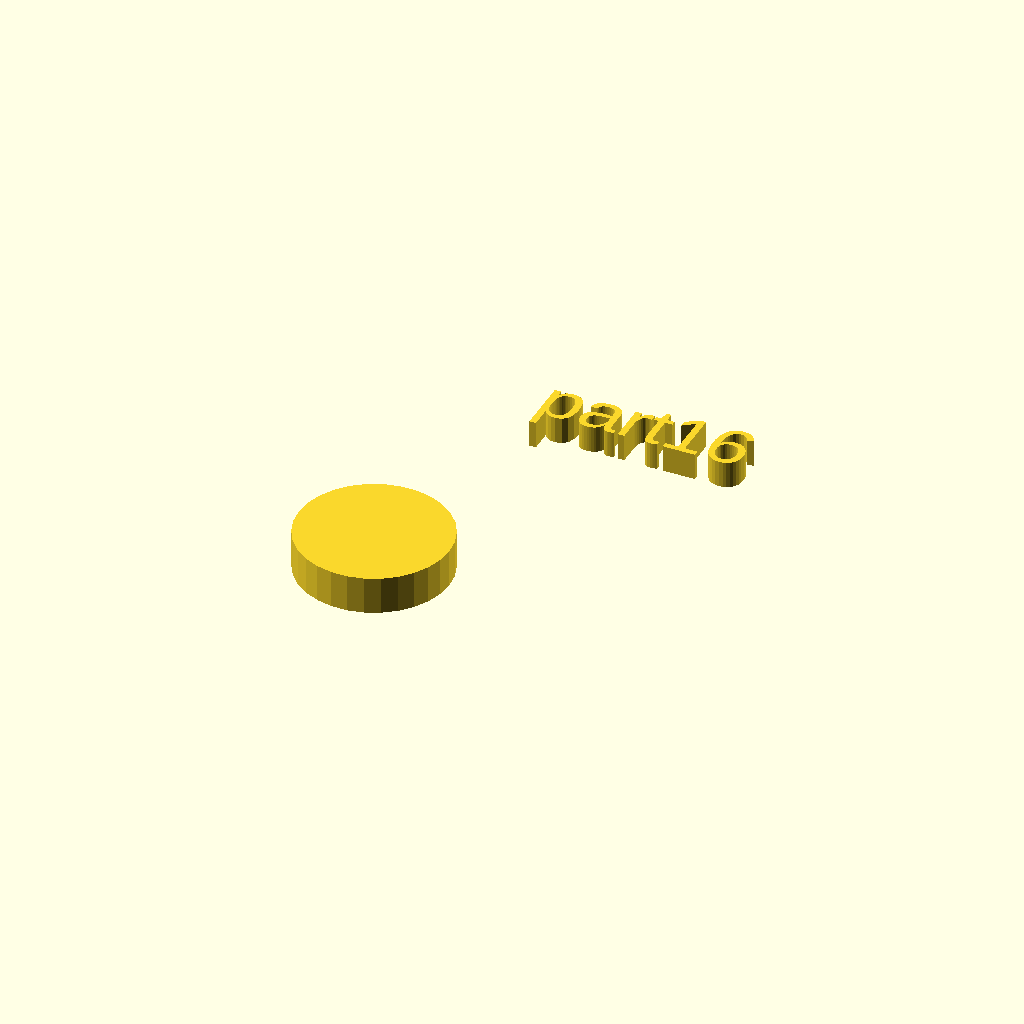
Cell 1: rendered with the file's own defaults.
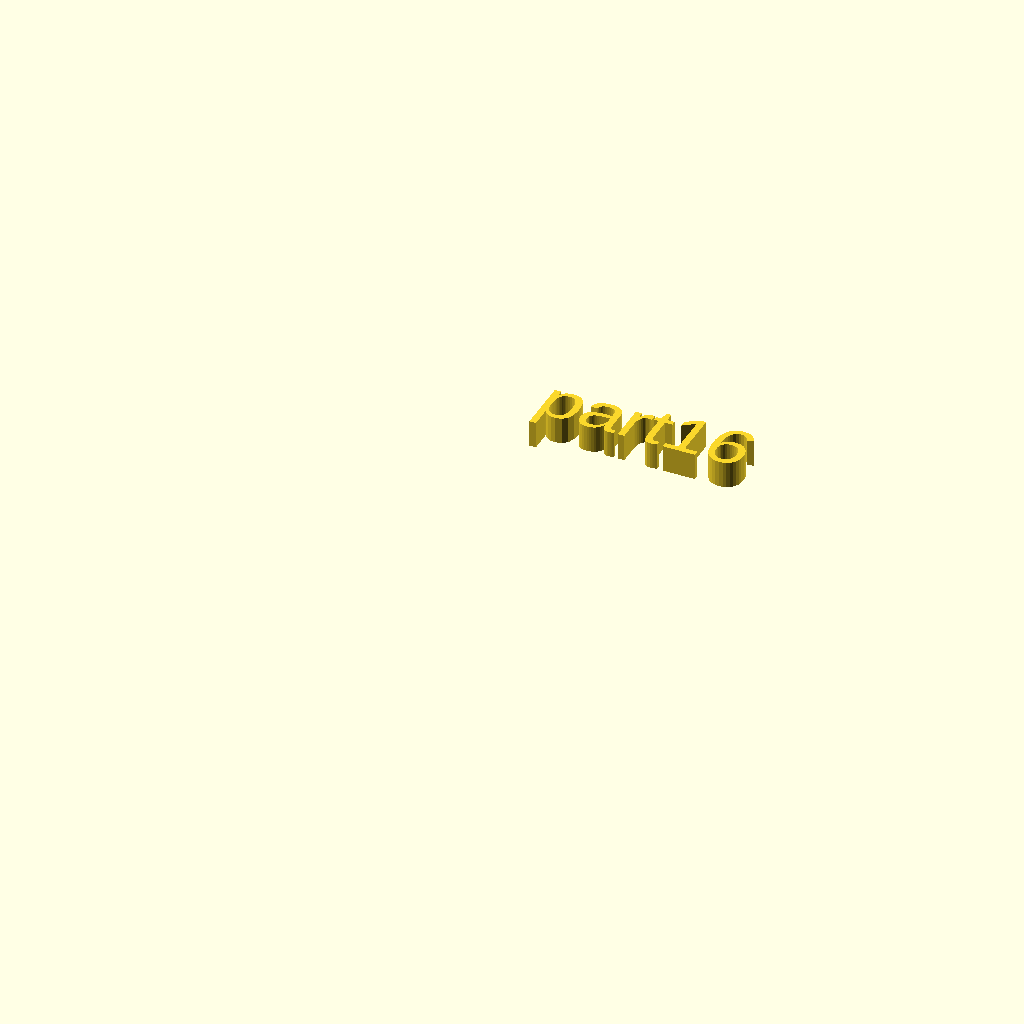
Cell 2: r1 = 0 (everything else at default).
All cells are drawn from one camera (rotation 55°, 0°, 25°, orthographic, colour scheme Cornfield), so only the parameter changes between them.
Source of the model, docs/assets/local_scad/000/016.scad:
//[CUSTOMIZATION]
// Height
h=7; // [5,10,20]
// Radius
r1=14; // [20]
// Message
txt="part16";
module __END_CUSTOMIZATIONS () { }
cylinder(h,r1,r1);
translate([20,20,20]) { linear_extrude(5) text(txt, font="Liberation Sans"); }
Parameter table extracted from the source (name, type, default, range or options):
h: number, default 7, options 5, 10, 20
r1: number, default 14, range 0 to 20
txt: string, default "part16"
